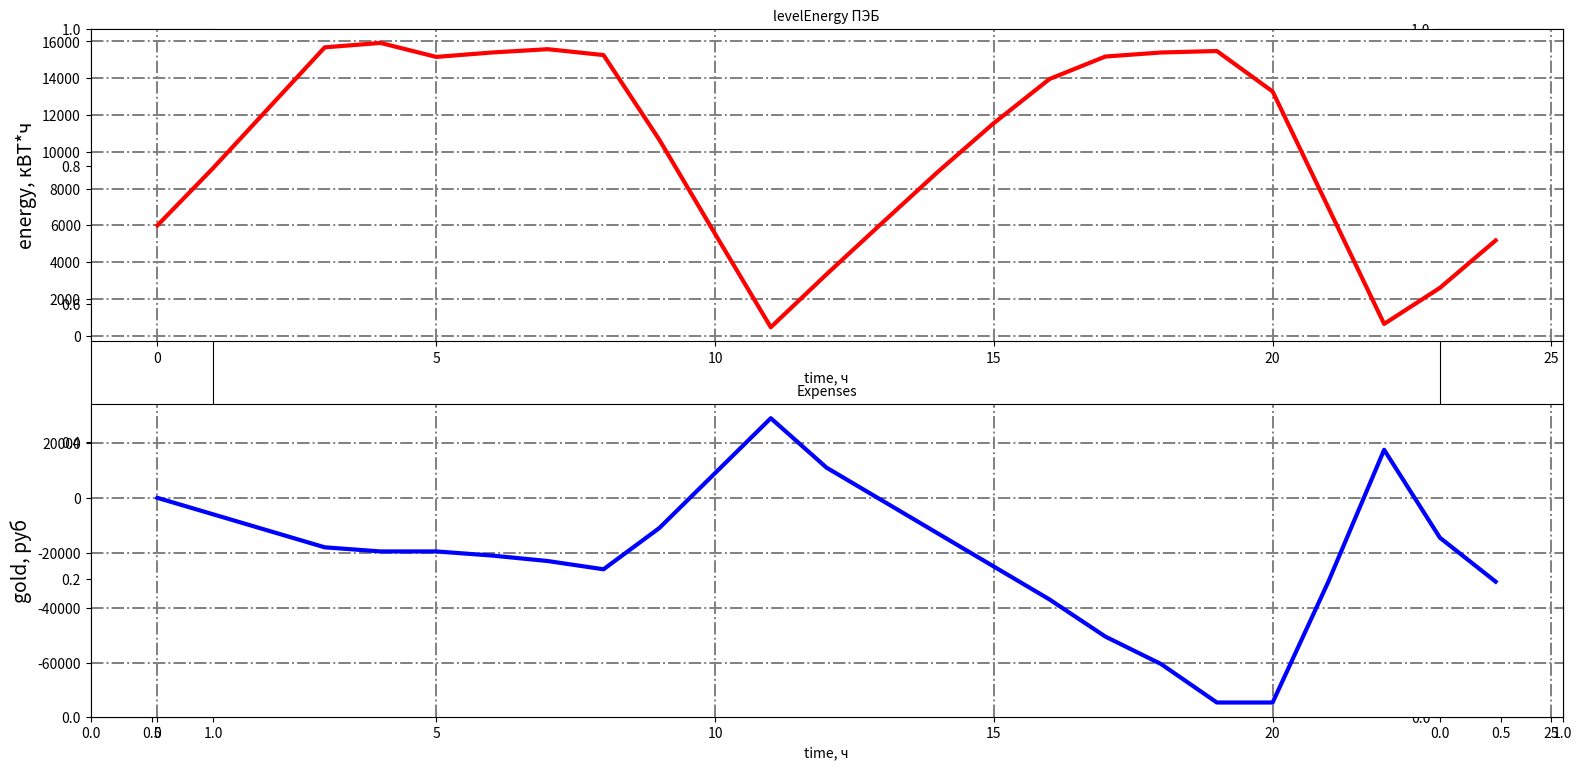

Write the Python code that produced this figure.
import matplotlib.pyplot as plt

# ----------------------------------------------------------------------------------------------------------------------
# ----------------------------------------Блок инициализации исходных данных--------------------------------------------
# ----------------------------------------------------------------------------------------------------------------------
capacity = 16000  # емкость персонального энергоблока (ПЭБ)
initCharge = 6000  # уровень заряда ПЭБ

'''Почасовая цена за электроэнергию'''
priceSchedule = [1.5, 1.5, 1.5, 1.5, 1.5, 1.5,
                 2.0, 3.0, 5.0, 5.0, 5.0, 4.5,
                 3.0, 3.0, 3.0, 3.0, 4.5, 5.0,
                 7.0, 9.0, 11.0, 12.0, 8.0, 4.0]

'''Почасовое потребление электроэнергии'''
loadSchedule = [480, 320, 320, 360, 360, 360,
                420, 920, 1200, 720, 680, 720,
                800, 820, 960, 1200, 1380, 1380,
                1520, 1800, 1920, 1920, 1640, 1020]

constantLoad = 400  # потребитель с постоянной нагрузкой
targetCharge = 4800  # конечный заряд аккумулятора

'''Продажа/покупка электроэнергии'''
maxEnergy = 4000
minEnergy = 1000

'''Инициализация массивов хранящих уровень электроэнергии батареи и затраты на покупку энергии'''
resLevelEnergy = [0] * len(loadSchedule)
resExpenses = [0] * len(loadSchedule)

'''Временная ось'''
time = [0]
for i in range(len(loadSchedule)):
    time.append(i + 1)


# ----------------------------------------------------------------------------------------------------------------------
# -------------------------------Класс таблицы задачи динамического программирования------------------------------------
# ----------------------------------------------------------------------------------------------------------------------
class Data_Dynamic_Program:
    # ------------------------------------------------------------------------------------------------------------------
    # Конструктор класса
    # ------------------------------------------------------------------------------------------------------------------
    def __init__(self, num_hour, const_charge, load_charge, load_price, last_income, last_level_charge,
                 trading_operation):
        # --------------------------------------------------------------------------------------------------------------
        # Данные текущего часа
        # --------------------------------------------------------------------------------------------------------------
        self.hour = num_hour  # Номер текущего часа
        self.const_charge = const_charge  # Величина постоянно потребляемой энергии
        self.load_charge = load_charge  # Нагрузка потребителей на текущий час
        self.load_price = load_price  # Тариф на электроэнергию на данный час
        # --------------------------------------------------------------------------------------------------------------
        # Данные предыдущего часа
        # --------------------------------------------------------------------------------------------------------------
        self.last_income = last_income  # Доход с предыдущей итерации [Массив]
        self.last_level_charge = last_level_charge  # Оставшийся заряд ПЭБ с предыдущей итерации [Массив]
        self.trading_operation = trading_operation  # Торговая операция (покупка/продажа) с предыдущей итерации [Массив]
        # --------------------------------------------------------------------------------------------------------------
        # Расчет конечных состояний часа
        # --------------------------------------------------------------------------------------------------------------
        self.now_last_income = list()  # Возможные варианты дохода при торгах на текущем часе
        self.now_last_level_charge = list()  # Варианты оставшегося заряда ПЭБ после окончания часа
        self.now_trading_operation = list()  # Варианты торговых операций на текущий час

    # ------------------------------------------------------------------------------------------------------------------
    # Метод создания начальной таблицы задачи динамического программирования
    # ------------------------------------------------------------------------------------------------------------------
    def table_Data_Initial(self):
        # --------------------------------------------------------------------------------------------------------------
        # Расчет всех возможных торговых операций (от -4000 до 4000) на первом шаге
        # [+] - покупка энергии
        # [-] - продажа энергии
        # --------------------------------------------------------------------------------------------------------------
        for i in range(-4, 5):
            operation = i * 1000
            end_energy = self.last_level_charge[self.hour] + operation - self.const_charge - self.load_charge

            if 0 <= end_energy <= capacity:
                self.now_last_income.append(- operation * self.load_price)
                self.now_last_level_charge.append(end_energy)
                self.now_trading_operation.append(operation)

    # ------------------------------------------------------------------------------------------------------------------
    # Метод дополнения таблицы задачи динамического программирования
    # ------------------------------------------------------------------------------------------------------------------
    def table_Data_Update(self):
        # --------------------------------------------------------------------------------------------------------------
        # Создание хэш-таблицы (словаря) для хранения промежуточных данных
        # Условная структура:
        # data[end_energy] = {
        #         "operation": None,
        #         "income": None,
        #         "end_energy": None
        #       }
        # end_energy - конечный уровень заряда по окончанию часа, исполняет роль ключа, так как по конечному уровню
        # заряда легко отслеживать все варианты возможных событий
        # --------------------------------------------------------------------------------------------------------------
        data = dict()

        # --------------------------------------------------------------------------------------------------------------
        # Расчет всех возможных торговых операций (от -4000 до 4000) на первом шаге
        # [+] - покупка энергии
        # [-] - продажа энергии
        # --------------------------------------------------------------------------------------------------------------
        for i in range(-4, 5):
            operation = i * 1000  # Торговая операция с энергией
            income = - operation * self.load_price  # Стоимость энергии при данной торговой операции

            # ----------------------------------------------------------------------------------------------------------
            # Определение максимально прибыльного варианта в данный расчетный час
            # ----------------------------------------------------------------------------------------------------------
            for j in range(len(self.last_level_charge)):
                # ------------------------------------------------------------------------------------------------------
                # end_energy - уровень энергии ПЭБ
                # end_income - общий доход, полученный после i операции, при j варианте прошлого этапа расчета
                # data_set - хранит промежуточные значения
                # ------------------------------------------------------------------------------------------------------
                end_energy = self.last_level_charge[j] + operation - self.const_charge - self.load_charge
                end_income = self.last_income[j] + income

                data_set = [operation, end_income,
                            end_energy]  # Хранит торговую операцию, ее доход, ее конечную энергию

                # ------------------------------------------------------------------------------------------------------
                # Проверка на соответствие заданным условиям диапазона мощности
                # ------------------------------------------------------------------------------------------------------
                if 0 <= end_energy <= capacity:
                    # --------------------------------------------------------------------------------------------------
                    # Проверка, что данный уровень заряда после i операции, при j исходе прошлого расчета уже имеется в
                    # словаре. Если такого конечного уровня заряда ранее не было, то записываем его в словарь. Если
                    # такой уровень заряда уже имеется, то записываем максимально выгодный из двух вариантов
                    # --------------------------------------------------------------------------------------------------
                    if end_energy in data:
                        if data[end_energy][1] < end_income:
                            data[end_energy] = data_set
                    else:
                        data[end_energy] = data_set

        # --------------------------------------------------------------------------------------------------------------
        # Запись оптимальных вариантов расчета данного часа для каждого варианта операции
        # Формируем листы вариантов дохода, конечного уровня заряда, торговых операций для следующего часа расчета
        # --------------------------------------------------------------------------------------------------------------
        for i in data.keys():
            self.now_last_income.append(data[i][1])
            self.now_last_level_charge.append(data[i][2])
            self.now_trading_operation.append(data[i][0])

    # ------------------------------------------------------------------------------------------------------------------
    # Метод вывода таблицы данного часа
    # ------------------------------------------------------------------------------------------------------------------
    def to_string_table(self):
        print("Текущий час: ", self.hour + 1, "\n",
              "Нагрузка текущего часа: ", self.load_charge, "\n",
              "Постоянное потребление: ", self.const_charge, "\n",
              "Тариф на электроэнергию в текущий час: ", self.load_price, "\n",
              "Возможные варианты торговых операций: ", self.now_trading_operation, "\n",
              "Возможны варианты заряда ПЭБ на конец часа: ", self.now_last_level_charge, "\n",
              "Возможный доход: ", self.now_last_income, "\n"
              )


# ----------------------------------------------------------------------------------------------------------------------
# --------------------------------Блок расчета задачи динамического программирования------------------------------------
# ----------------------------------------------------------------------------------------------------------------------
def calculation(const_charge, load_charge, load_price, initChar, targetChar):
    # ------------------------------------------------------------------------------------------------------------------
    # Создадим лист, который будет содержать в себя все таблицы (по каждому часу: индексу). Каждая из этих таблиц будет
    # представлять из себя экземпляр класса Data_Dynamic_Program со всеми полями
    # ------------------------------------------------------------------------------------------------------------------
    payslips = list()

    # ------------------------------------------------------------------------------------------------------------------
    # Записываем в лист таблицы расчета по каждому часу
    # ------------------------------------------------------------------------------------------------------------------
    for i in range(0, len(loadSchedule), 1):
        if i == 0:
            data_table = Data_Dynamic_Program(i, const_charge, load_charge[i], load_price[i], [0], [initChar], [0])
            data_table.table_Data_Initial()
        else:
            data_table = Data_Dynamic_Program(i, const_charge, load_charge[i], load_price[i],
                                              payslips[i - 1].now_last_income,
                                              payslips[i - 1].now_last_level_charge,
                                              payslips[i - 1].now_trading_operation)
            data_table.table_Data_Update()

        # --------------------------------------------------------------------------------------------------------------
        # Вывод таблицы за данный час в консоль
        # --------------------------------------------------------------------------------------------------------------
        data_table.to_string_table()
        payslips.append(data_table)

    # ------------------------------------------------------------------------------------------------------------------
    # Поиск наилучшего варианта
    # Создаем вспомогательные массивы для хранения значений дохода, энергии в конце часа и торговой операции
    # Эти массивы будут использованы для построения графиков дохода и нагрузки
    # ------------------------------------------------------------------------------------------------------------------
    inc_mass = []
    energy_mass = []
    operation_mass = []
    for i in range(len(loadSchedule) - 1, -1, -1):
        if i == len(loadSchedule) - 1:
            # ----------------------------------------------------------------------------------------------------------
            # Сортировка листа вариантов конечного заряда ПЭБ:
            # Максимальная прибыль будет достигнута в том случае, когда в последний час будет продана максимально
            # возможная мощность и оставшийся заряд ПЭБ будет максимально близким к предельному значению ПЭБ
            # ----------------------------------------------------------------------------------------------------------
            help_end_energy = []  # Вспомогательный массив
            for j in range(len(payslips[i].now_last_level_charge)):
                val_energy = payslips[i].now_last_level_charge[j]
                # ------------------------------------------------------------------------------------------------------
                # Отбираем только те варианты конечной мощности, которые больше предельного значения
                # ------------------------------------------------------------------------------------------------------
                if targetChar < val_energy:
                    help_end_energy.append(val_energy)

            # ----------------------------------------------------------------------------------------------------------
            # Находим минимальное значения оставшейся энергии из всех возможных вариантов конечного состояния ПЭБ,
            # после находим соответствующее ему значение дохода от торговых операций
            # ----------------------------------------------------------------------------------------------------------
            min_satisfy = min(help_end_energy)  # Минимальное значение оставшегося заряда
            index_max_income = payslips[i].now_last_level_charge.index(min_satisfy)  # Индекс этого заряда в массиве

            # ----------------------------------------------------------------------------------------------------------
            # Запись значений в массивы
            # Первые значения элементов в массивах соответствуют самым поздним часам дня (инверсированные массивы)
            # ----------------------------------------------------------------------------------------------------------
            inc_mass.append(payslips[i].now_last_income[index_max_income])
            energy_mass.append(min_satisfy)
            operation_mass.append(payslips[i].now_trading_operation[index_max_income])
        else:
            # ----------------------------------------------------------------------------------------------------------
            # Выполнение обратной торговой операции для восстановления последовательности энергии ПЭБ в конце каждого
            # часа, а также нахождение индекса этого элемента для нахождения соответствующего дохода
            # ----------------------------------------------------------------------------------------------------------
            last_energy = energy_mass[-1] - operation_mass[-1] + const_charge + load_charge[i + 1]
            index_max_income = payslips[i].now_last_level_charge.index(last_energy)

            # ----------------------------------------------------------------------------------------------------------
            # Запись значений в массивы
            # Первые значения элементов в массивах соответствуют самым поздним часам дня (инверсированные массивы)
            # ----------------------------------------------------------------------------------------------------------
            inc_mass.append(payslips[i].now_last_income[index_max_income])
            energy_mass.append(last_energy)
            operation_mass.append(payslips[i].now_trading_operation[index_max_income])

    # ------------------------------------------------------------------------------------------------------------------
    # Добавления начальных значений дохода и энергии
    # ------------------------------------------------------------------------------------------------------------------
    inc_mass.append(0)
    energy_mass.append(initChar)

    return inc_mass[::-1], energy_mass[::-1]


# ----------------------------------------------------------------------------------------------------------------------
# ------------------------------Блок визуализации задачи динамического программирования---------------------------------
# ----------------------------------------------------------------------------------------------------------------------
def visual_consumer(time_mass, mass_val, name_graf, num_graf, name_y, color):
    plt.subplot(2, 1, num_graf)
    plt.grid(True, color="grey", linewidth="1.4", linestyle="-.")
    plt.title(name_graf, fontsize=10)
    plt.ylabel(name_y, fontsize=14)
    plt.xlabel('time, ч', fontsize=10)
    plt.plot(time_mass, mass_val, 'r', c=color, linewidth=3, linestyle="-")


# ----------------------------------------------------------------------------------------------------------------------
# Расчет максимального дохода данной задачи
# ----------------------------------------------------------------------------------------------------------------------
income, energy = calculation(constantLoad, loadSchedule, priceSchedule, initCharge, targetCharge)
print("Изменение дохода: ", income)
print("Изменение заряда ПЭБ: ", energy)

fig, ax = plt.subplots(nrows=1, ncols=2)
fig.set_figheight(8)  # Высота
fig.set_figwidth(16)  # Длина
plt.subplots_adjust(wspace=10, hspace=0.2, left=0.06, right=0.98, top=0.96, bottom=0.1)  # Отступы по краям
visual_consumer(time, energy, "levelEnergy ПЭБ", 1, "energy, кВТ*ч", "red")
visual_consumer(time, income, "Expenses", 2, "gold, руб", "blue")
plt.show()
